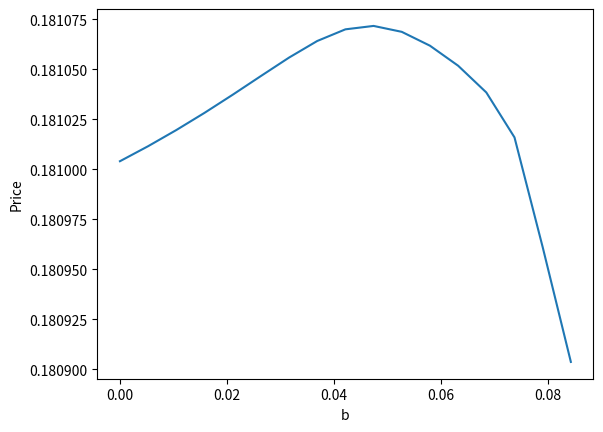

This figure's Python source:
"""
תשע"ב מועד ב שאלה 5
"""
import numpy as np
from numpy import random as rn
import matplotlib.pyplot as plt 
import scipy.stats as ss
S0=0.95
a=0.05
r=0.1
c=0.2
M=50000
T=2
b=np.linspace(0,0.1,20)
N=200
dw1=rn.randn(M,N)
dw2=rn.randn(M,N)
h=T/N
k=1
y=[]
z=[]
for x in b:
    S=S0*np.ones((M,N+1))
    for i in range(0,N):
        S[:,i+1]=S[:,i]+S[:,i]*r*h+S[:,i]*(a+x*(S[:,i]-S0)**2)*np.sqrt(h)*dw1[:,i]+S[:,i]*c*np.sqrt(h)*dw2[:,i]
    X=np.exp(-r*T)*(S[:,-1]>k)*(S[:,-1]-k)
    EX=np.mean(X)
    VX=np.std(X)/np.sqrt(M)
    z.append(x)
    y.append(EX)
    
plt.plot(z,y)
plt.xlabel("b")
plt.ylabel("Price")
plt.show()
"""
בדיקה עבור בי =0
def d1(S0, K, r, sigma, T):
    return (np.log(S0/K) + (r + sigma**2 / 2) * T)/(sigma * np.sqrt(T))

def d2(S0, K, r, sigma, T):
    return (np.log(S0 / K) + (r - sigma**2 / 2) * T) / (sigma * np.sqrt(T))
def blsprice(type,S0, K, r, sigma, T):
    if type=="C":
        return S0 * ss.norm.cdf(d1(S0, K, r, sigma, T)) - K * np.exp(-r*T) * ss.norm.cdf(d2(S0, K, r, sigma, T))
    else:
       return K * np.exp(-r * T) * ss.norm.cdf(-d2(S0, K, r, sigma, T)) - S0 * ss.norm.cdf(-d1(S0, K, r, sigma, T))

print(blsprice("C",S0, k, r, np.sqrt(a**2+c**2), T))
"""
